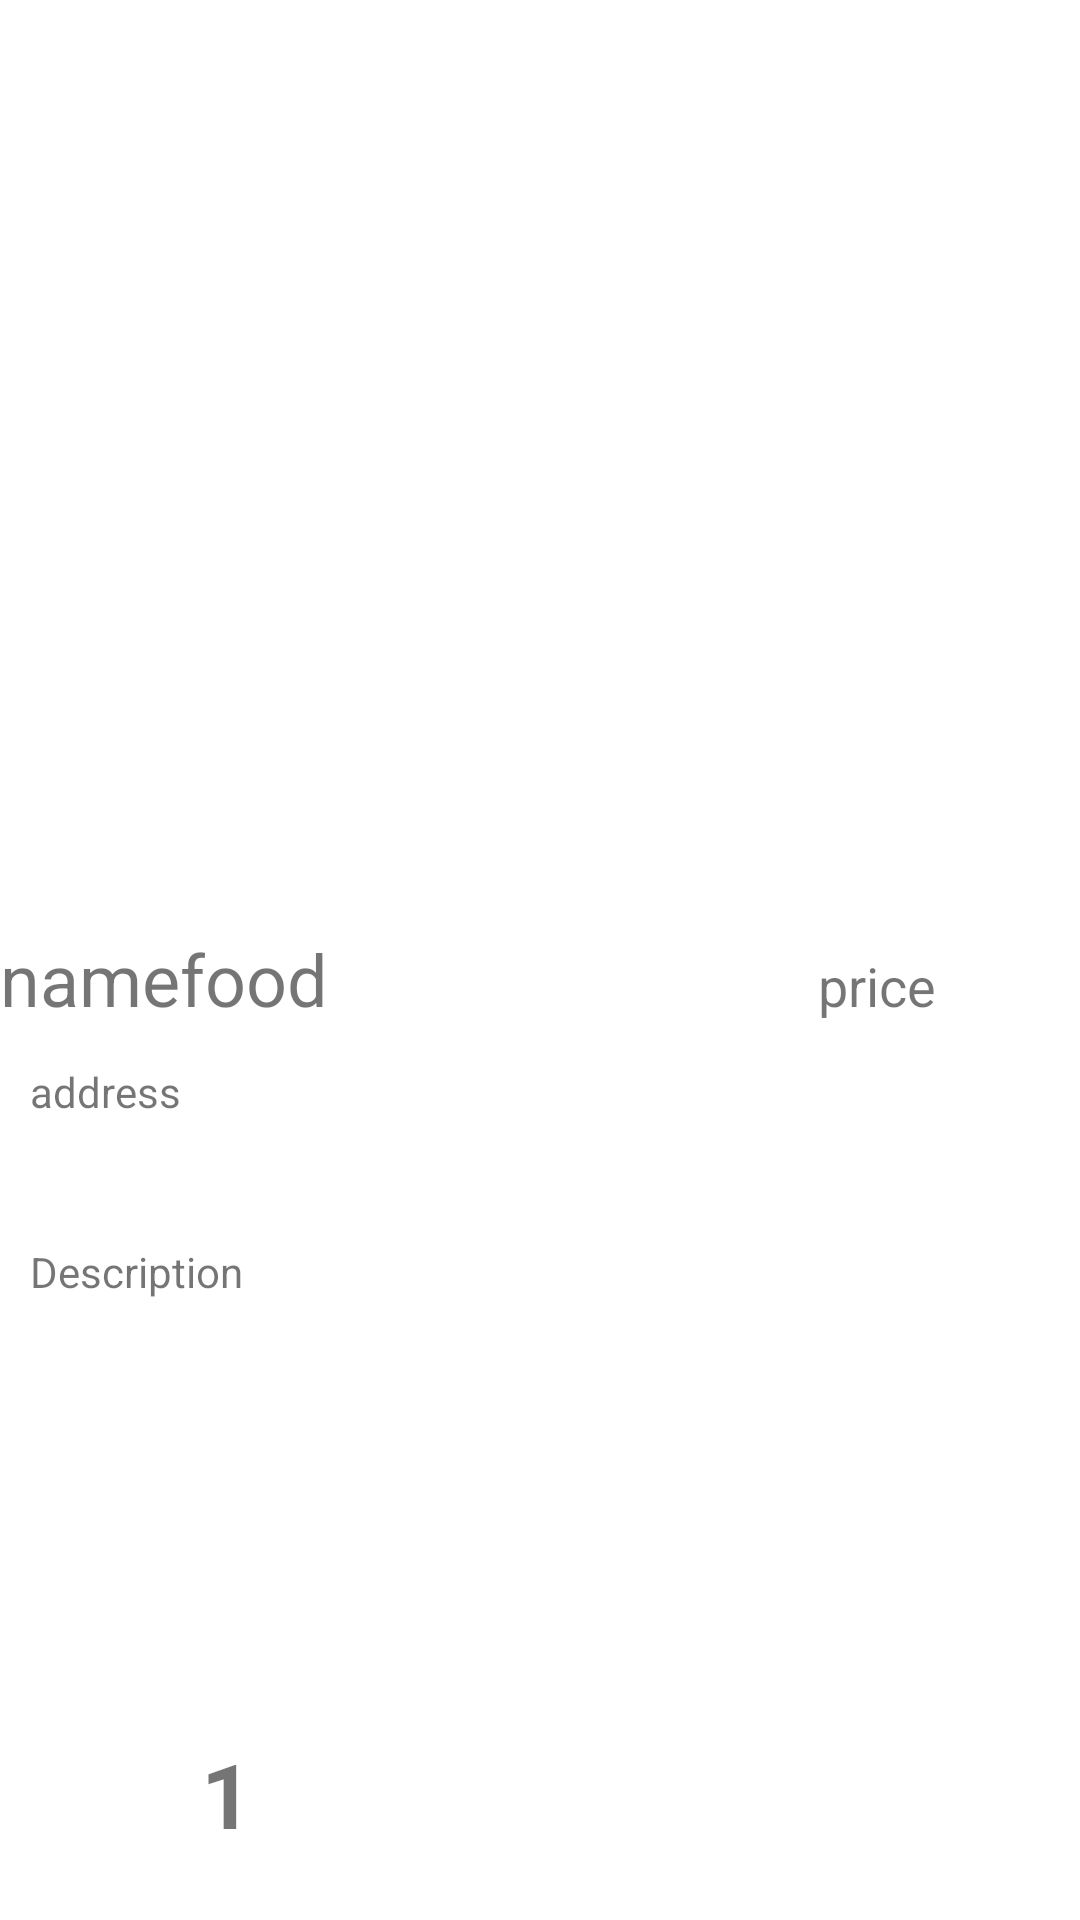

Produce the Android XML layout that renders to this screen, including the resource entries it uses.
<!-- AndroidManifest.xml: application theme Theme.CookingRecipeGood -->
<!-- res/layout/activity_food_oder_info.xml -->
<?xml version="1.0" encoding="utf-8"?>
<androidx.constraintlayout.widget.ConstraintLayout xmlns:android="http://schemas.android.com/apk/res/android"
    xmlns:app="http://schemas.android.com/apk/res-auto"
    xmlns:tools="http://schemas.android.com/tools"
    android:layout_width="match_parent"
    android:layout_height="match_parent"
    tools:context="CustomerFoodPanel.FoodOderInfo">

    <ImageView
        android:id="@+id/detailsorderfood"
        android:layout_width="match_parent"
        android:layout_height="300dp"
        android:scaleType="centerCrop"
        app:layout_constraintEnd_toEndOf="parent"
        app:layout_constraintStart_toStartOf="parent"
        app:layout_constraintTop_toTopOf="parent" />


    <TextView
        android:id="@+id/pricedetailsFood"
        android:layout_width="wrap_content"
        android:layout_height="wrap_content"
        android:layout_marginEnd="48dp"
        android:text="price"
        android:textSize="18sp"
        app:layout_constraintBaseline_toBaselineOf="@+id/namedetailsFood"
        app:layout_constraintEnd_toEndOf="parent" />

    <TextView
        android:id="@+id/namedetailsFood"
        android:layout_width="wrap_content"
        android:layout_height="wrap_content"
        android:layout_marginTop="10dp"
        android:layout_marginEnd="10dp"
        android:text="namefood"
        android:textSize="24sp"
        app:layout_constraintStart_toStartOf="parent"
        app:layout_constraintTop_toBottomOf="@+id/detailsorderfood" />

    <TextView
        android:id="@+id/descriptionfoodorder"
        android:layout_width="match_parent"
        android:layout_height="260dp"
        android:layout_marginStart="10dp"
        android:layout_marginTop="28dp"
        android:layout_marginEnd="10dp"
        android:text="Description"
        android:textAlignment="textStart"
        app:layout_constraintEnd_toEndOf="parent"
        app:layout_constraintHorizontal_bias="0.0"
        app:layout_constraintStart_toStartOf="parent"
        app:layout_constraintTop_toBottomOf="@+id/addressfoodorderinfo" />

    <ImageView
        android:id="@+id/addfoodcount"
        android:layout_width="32dp"
        android:layout_height="36dp"
        android:layout_marginStart="20dp"
        android:layout_marginBottom="27dp"
        app:layout_constraintBottom_toBottomOf="parent"
        app:layout_constraintStart_toStartOf="parent"
        app:layout_constraintTop_toBottomOf="@+id/descriptionfoodorder"
        app:layout_constraintVertical_bias="0.921"
        app:srcCompat="@drawable/ic_baseline_add_24" />

    <TextView
        android:id="@+id/countitemorder"
        android:layout_width="wrap_content"
        android:layout_height="wrap_content"
        android:layout_marginStart="15dp"
        android:layout_marginBottom="22dp"
        android:text="1"
        android:textSize="30sp"
        android:textStyle="bold"
        app:layout_constraintBottom_toBottomOf="parent"
        app:layout_constraintStart_toEndOf="@+id/addfoodcount" />

    <ImageView
        android:id="@+id/removefoodcount"
        android:layout_width="32dp"
        android:layout_height="36dp"
        android:layout_marginStart="15dp"
        android:layout_marginBottom="27dp"
        app:layout_constraintBottom_toBottomOf="parent"
        app:layout_constraintStart_toEndOf="@+id/countitemorder"
        app:layout_constraintTop_toBottomOf="@+id/descriptionfoodorder"
        app:layout_constraintVertical_bias="0.921"
        app:srcCompat="@drawable/ic_baseline_remove_24" />

    <Button
        android:id="@+id/addfood_to_card"
        android:layout_width="150dp"
        android:layout_height="wrap_content"
        android:layout_marginBottom="25dp"
        android:text="Add to Cart"
        app:backgroundTint="#3F51B5"

        app:layout_constraintBottom_toBottomOf="parent"
        app:layout_constraintEnd_toEndOf="parent"
        app:layout_constraintHorizontal_bias="0.705"
        app:layout_constraintStart_toEndOf="@+id/removefoodcount"
        app:layout_constraintTop_toBottomOf="@+id/descriptionfoodorder"
        app:layout_constraintVertical_bias="1.0" />

    <TextView
        android:id="@+id/addressfoodorderinfo"
        android:layout_width="227dp"
        android:layout_height="32dp"
        android:layout_marginStart="10dp"
        android:layout_marginTop="12dp"
        android:text="address"
        app:layout_constraintEnd_toEndOf="parent"
        app:layout_constraintHorizontal_bias="0.0"
        app:layout_constraintStart_toStartOf="parent"
        app:layout_constraintTop_toBottomOf="@+id/namedetailsFood" />


</androidx.constraintlayout.widget.ConstraintLayout>
<!-- resources referenced by this layout -->
<resources>
  <!-- drawable ic_baseline_add_24 (drawable) -->
  <vector android:height="24dp" android:tint="#040404"
      android:viewportHeight="24" android:viewportWidth="24"
      android:width="24dp" xmlns:android="http://schemas.android.com/apk/res/android">
      <path android:fillColor="@android:color/white" android:pathData="M19,13h-6v6h-2v-6H5v-2h6V5h2v6h6v2z"/>
  </vector>
  <!-- drawable ic_baseline_remove_24 (drawable) -->
  <vector android:height="24dp" android:tint="#040404"
      android:viewportHeight="24" android:viewportWidth="24"
      android:width="24dp" xmlns:android="http://schemas.android.com/apk/res/android">
      <path android:fillColor="@android:color/white" android:pathData="M19,13H5v-2h14v2z"/>
  </vector>
  <style name="Theme.CookingRecipeGood" parent="Theme.MaterialComponents.DayNight.DarkActionBar">
          
          <item name="colorPrimary">@color/purple_500</item>
          <item name="colorPrimaryVariant">@color/purple_700</item>
          <item name="colorOnPrimary">@color/white</item>
          
          <item name="colorSecondary">@color/teal_200</item>
          <item name="colorSecondaryVariant">@color/teal_700</item>
          <item name="colorOnSecondary">@color/black</item>
          
          <item name="android:statusBarColor" tools:targetApi="l">?attr/colorPrimaryVariant</item>
          
      </style>
  <!-- not gathered from this repository: default colours our renderer supplied (Android Studio template values) -->
  <color name="purple_500">#FF6200EE</color>
  <color name="purple_700">#FF3700B3</color>
  <color name="teal_200">#FF03DAC5</color>
  <color name="teal_700">#FF018786</color>
  <color name="black">#FF000000</color>
  <color name="white">#FFFFFFFF</color>
</resources>
